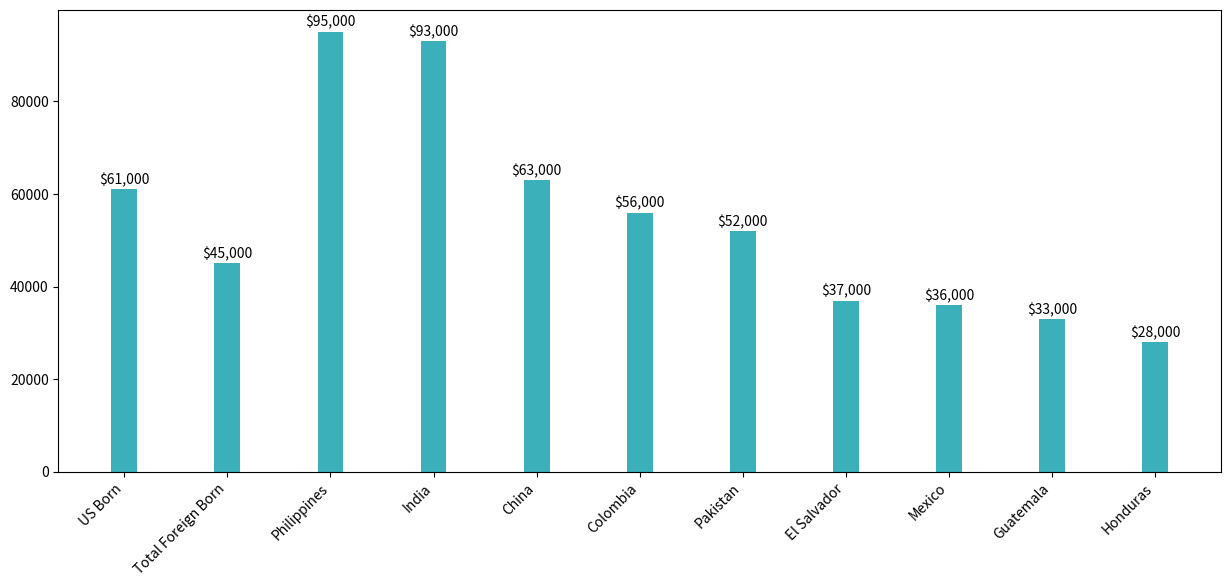

Here is the Python script that generated this plot: (Note: this script raises an exception after producing the figure.)
import matplotlib.pyplot as plt

us = 61000
foreign = 45000
phil = 95000
ind = 93000
china = 63000
col = 56000
pak = 52000
es = 37000
mex = 36000
guat = 33000
hond = 28000

countries = ["US Born", "Total Foreign Born", "Philippines", "India", "China", "Colombia", "Pakistan", "El Salvador", "Mexico", "Guatemala", "Honduras"]
income = [us, foreign, phil, ind, china, col, pak, es, mex, guat, hond]
plt.figure(figsize=(15, 6))
bars = plt.bar(countries, income, width = 0.25, color = "#3bb0ba")
plt.xticks(rotation=45, ha='right')
for bar, amount in zip(bars, income):
    plt.text(bar.get_x() + bar.get_width() / 2, bar.get_height() + 500, '${:,.0f}'.format(amount), ha='center', va='bottom')
plt.gca().yaxis.set_major_formatter(ticker.StrMethodFormatter('${x:,.0f}'))
bars[0].set_color("#08728c")
bars[1].set_color("#afdde9")